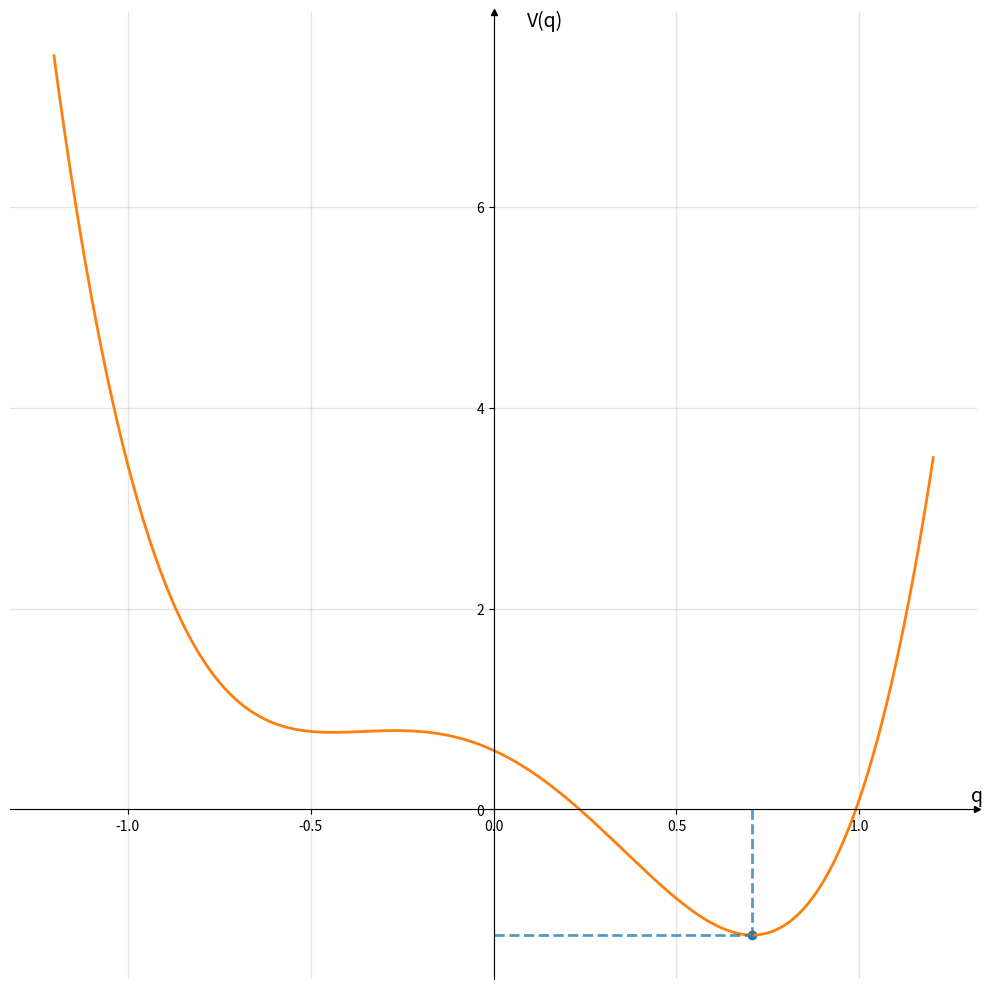

Python code for this plot:
import numpy as np
from matplotlib import pyplot as plt

def double_well(x, alpha, beta):
    return 1/2 * alpha*  (x ** 4 - beta * x **2)


def kos():
    icks_frequency = 1

    # Plot points
    fig, ax = plt.subplots(figsize=(10, 10))


    # Set identical scales for both axes

    # Set bottom and left spines as x and y axes of coordinate system
    ax.spines['bottom'].set_position('zero')
    ax.spines['left'].set_position('zero')

    # Remove top and right spines
    ax.spines['top'].set_visible(False)
    ax.spines['right'].set_visible(False)



    # Create custom major ticks to determine position of tick labels

    # Create minor ticks placed at each integer to enable drawing of minor grid
    # lines: note that this has no effect in this example with ticks_frequency=1

    # Draw major and minor grid lines
    ax.grid(which='both', color='grey', linewidth=1, linestyle='-', alpha=0.2)

    # Draw arrows
    arrow_fmt = dict(markersize=4, color='black', clip_on=False)
    ax.plot((1), (0), marker='>', transform=ax.get_yaxis_transform(), **arrow_fmt)
    ax.plot((0), (1), marker='^', transform=ax.get_xaxis_transform(), **arrow_fmt)

    return fig, ax


def plot_potential(alpha, beta):
    xmin = np.sqrt(beta / 2)
    Vmin = - 1/8 * alpha * beta ** 2

    x = np.linspace(-1.7 * xmin, 1.7 * xmin, 500)

    V = double_well(x, alpha, beta)

    # Enter x and y coordinates of points and colors


    fig, ax = kos()

    ax.plot(x, V, c="C1", lw=2)
    ax.scatter(xmin, Vmin)
    ax.plot([xmin, xmin], [0, Vmin], c="C0", ls='--', lw=2, alpha=0.75)
    ax.plot([0, xmin], [Vmin, Vmin], c="C0", ls='--', lw=2, alpha=0.75)
    # Create 'x' and 'y' labels placed at the end of the axes
    ax.set_xlabel('q', size=14, labelpad=-35, x=1.00)
    ax.set_ylabel('V(q)', size=14, labelpad=-50, y=0.98, x=0.5, rotation=0)
    plt.tight_layout()


def plot_potential_interaction(alpha, beta, J):
    xmin = np.sqrt(beta / 2)
    Vmin = - 1/8 * alpha * beta ** 2

    x = np.linspace(-1.7 * xmin, 1.7 * xmin, 500)

    V = double_well(x, alpha, beta) + 2 * J * (x - xmin) ** 2

    # Enter x and y coordinates of points and colors


    fig, ax = kos()

    ax.plot(x, V, c="C1", lw=2)
    ax.scatter(xmin, Vmin)
    ax.plot([xmin, xmin], [0, Vmin], c="C0", ls='--', lw=2, alpha=0.75)
    ax.plot([0, xmin], [Vmin, Vmin], c="C0", ls='--', lw=2, alpha=0.75)
    # Create 'x' and 'y' labels placed at the end of the axes
    ax.set_xlabel('q', size=14, labelpad=-35, x=1.00)
    ax.set_ylabel('V(q)', size=14, labelpad=-50, y=0.98, x=0.5, rotation=0)
    plt.tight_layout()


def plot_transformation(a):

    eps = 0.01

    x = np.linspace(-1 + eps, 1 + eps, 500)

    f = a * np.arctanh(x)
    f2 = 3 * a * np.arctanh(x)

    fig, ax = kos()

    ax.plot(x, f, c="C1", label=f"a = {a:.2f}")
    limits = ax.get_ylim()
    ax.plot(x, f2, c="C0", label=f"a = {3*a:.2f}")
    ax.set_ylim(limits)
    ax.set_xlabel(r"$\frac{2 \vartheta}{\pi}$", size=14, labelpad=-5, x=1.00)
    ax.set_ylabel(r"$q(\vartheta)$", size=14, labelpad=-50, y=0.98, x=0.5, rotation=0)
    ax.legend(fontsize=14)



def main():
    alpha = 10
    beta = 1
    a = 1
    J = alpha * beta / 17
    #plot_potential(alpha, beta)
    #plot_transformation(a)
    plot_potential_interaction(alpha, beta, J)

    plt.tight_layout()
    plt.show()


if __name__ == "__main__":
    main()